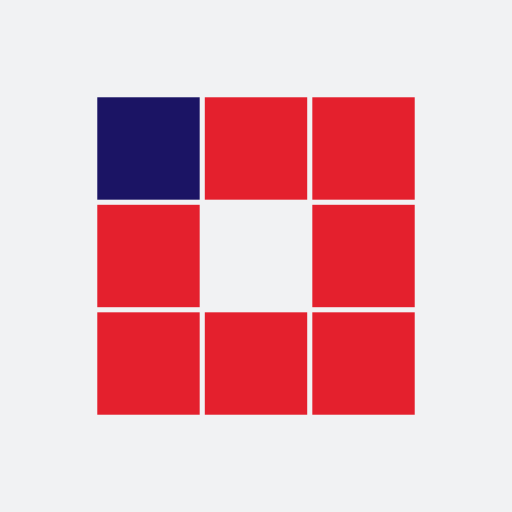
t = 0.00 s
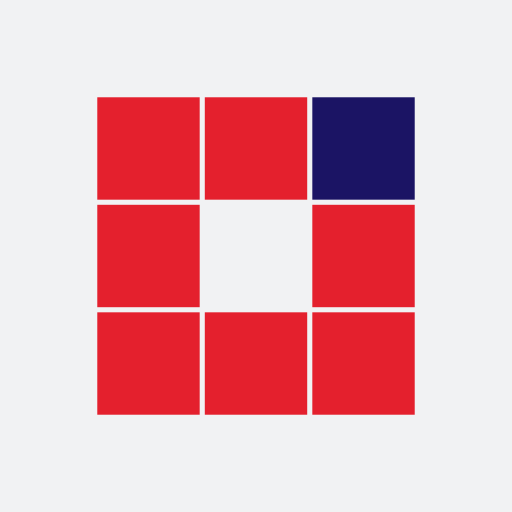
t = 0.31 s
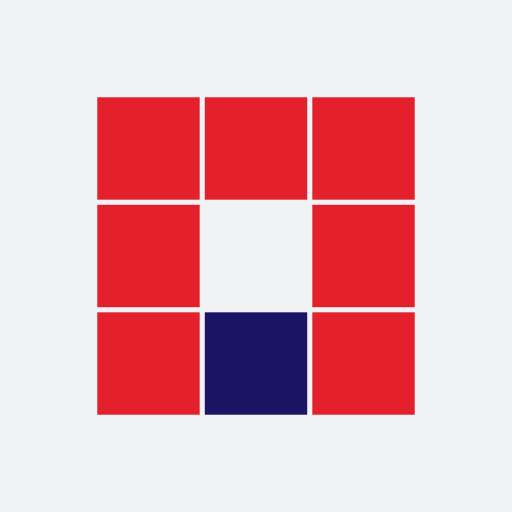
t = 0.63 s
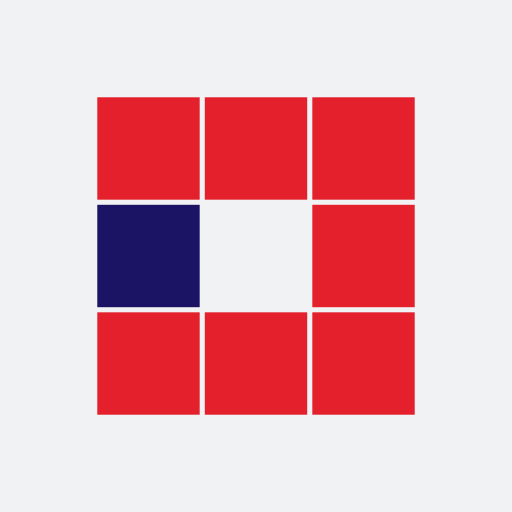
t = 0.94 s
t = 1.25 s: frame unchanged from t = 0.31 s, image omitted
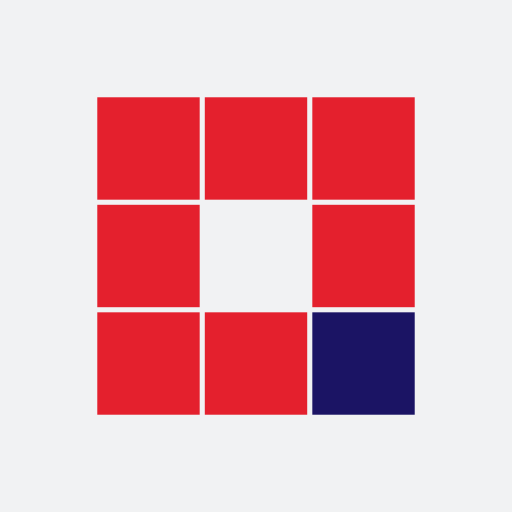
t = 1.53 s

The animated SVG that drew these frames (rendered in a browser with its animation timeline set to each time). Animation: 8 SMIL elements (animate=8); one cycle of 1.88 s, repeats indefinitely.

<?xml version="1.0" encoding="utf-8"?>
<svg xmlns="http://www.w3.org/2000/svg"
  xmlns:xlink="http://www.w3.org/1999/xlink" style="margin: auto; background: rgb(241, 242, 243); display: block; shape-rendering: auto;" width="200px" height="200px" viewBox="0 0 100 100" preserveAspectRatio="xMidYMid">
  <rect x="19" y="19" width="20" height="20" fill="#e4202d">
    <animate attributeName="fill" values="#1b1464;#e4202d;#e4202d" keyTimes="0;0.125;1" dur="1s" repeatCount="indefinite" begin="0s" calcMode="discrete"></animate>
  </rect>
  <rect x="40" y="19" width="20" height="20" fill="#e4202d">
    <animate attributeName="fill" values="#1b1464;#e4202d;#e4202d" keyTimes="0;0.125;1" dur="1s" repeatCount="indefinite" begin="0.125s" calcMode="discrete"></animate>
  </rect>
  <rect x="61" y="19" width="20" height="20" fill="#e4202d">
    <animate attributeName="fill" values="#1b1464;#e4202d;#e4202d" keyTimes="0;0.125;1" dur="1s" repeatCount="indefinite" begin="0.25s" calcMode="discrete"></animate>
  </rect>
  <rect x="19" y="40" width="20" height="20" fill="#e4202d">
    <animate attributeName="fill" values="#1b1464;#e4202d;#e4202d" keyTimes="0;0.125;1" dur="1s" repeatCount="indefinite" begin="0.875s" calcMode="discrete"></animate>
  </rect>
  <rect x="61" y="40" width="20" height="20" fill="#e4202d">
    <animate attributeName="fill" values="#1b1464;#e4202d;#e4202d" keyTimes="0;0.125;1" dur="1s" repeatCount="indefinite" begin="0.375s" calcMode="discrete"></animate>
  </rect>
  <rect x="19" y="61" width="20" height="20" fill="#e4202d">
    <animate attributeName="fill" values="#1b1464;#e4202d;#e4202d" keyTimes="0;0.125;1" dur="1s" repeatCount="indefinite" begin="0.75s" calcMode="discrete"></animate>
  </rect>
  <rect x="40" y="61" width="20" height="20" fill="#e4202d">
    <animate attributeName="fill" values="#1b1464;#e4202d;#e4202d" keyTimes="0;0.125;1" dur="1s" repeatCount="indefinite" begin="0.625s" calcMode="discrete"></animate>
  </rect>
  <rect x="61" y="61" width="20" height="20" fill="#e4202d">
    <animate attributeName="fill" values="#1b1464;#e4202d;#e4202d" keyTimes="0;0.125;1" dur="1s" repeatCount="indefinite" begin="0.5s" calcMode="discrete"></animate>
  </rect>
</svg>